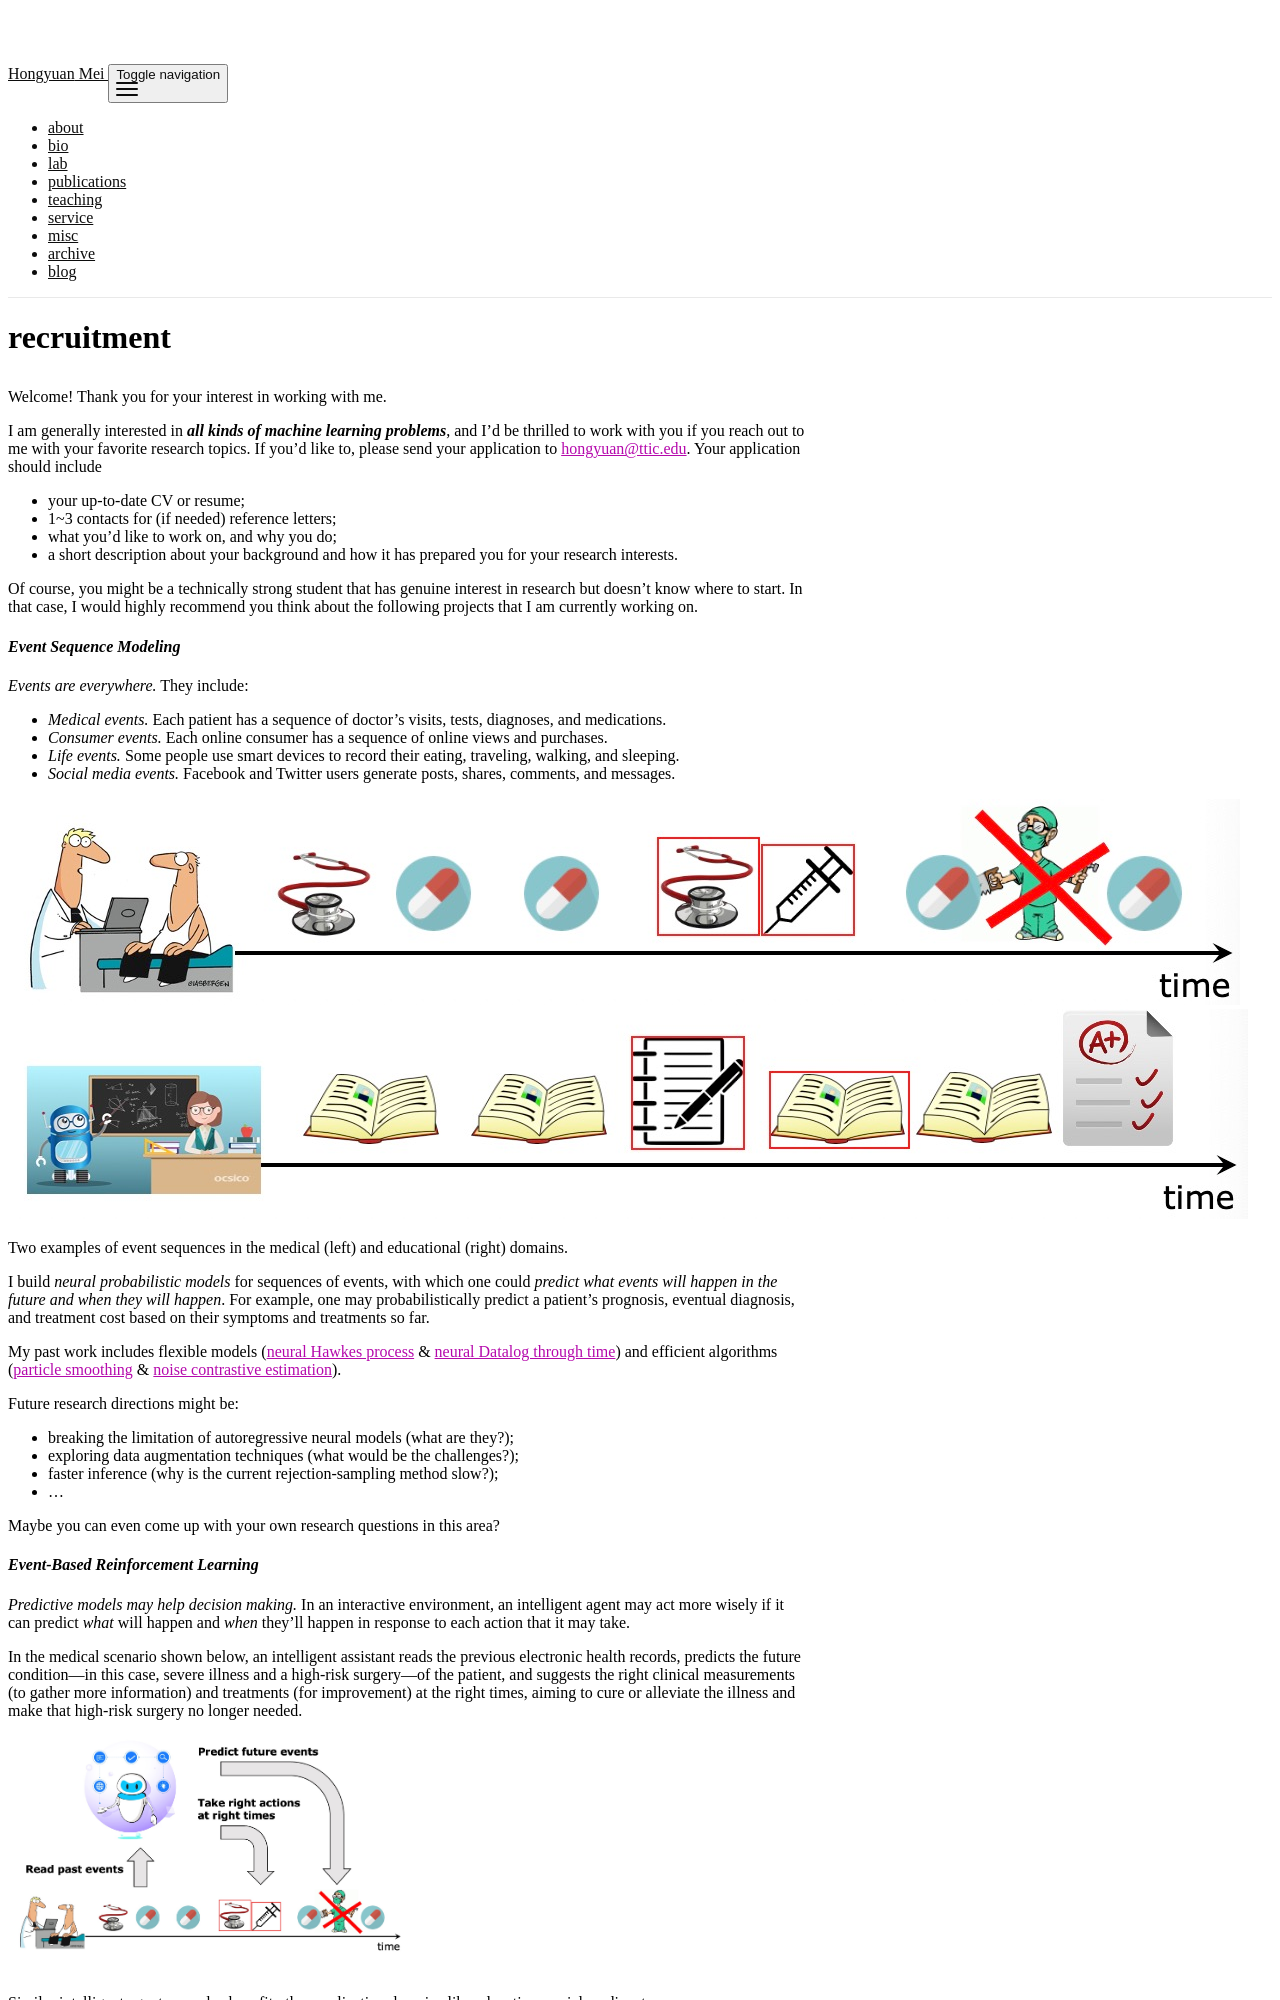

repository: hongyuanmei/HMEIatJHU.github.io · page: recruitment-2021/index.html · generator: jekyll

---
layout: page
permalink: /recruitment-2021/
title: recruitment
#description: 
nav: true
---

Welcome! Thank you for your interest in working with me. 

I am generally interested in ***all kinds of machine learning problems***, and I'd be thrilled to work with you if you reach out to me with your favorite research topics. 
If you'd like to, please send your application to <hongyuan@ttic.edu>. 
Your application should include
- your up-to-date CV or resume; 
- 1~3 contacts for (if needed) reference letters; 
- what you'd like to work on, and why you do; 
- a short description about your background and how it has prepared you for your research interests. 

Of course, you might be a technically strong student that has genuine interest in research but doesn't know where to start. 
In that case, I would highly recommend you think about the following projects that I am currently working on. 


#### ***Event Sequence Modeling***

*Events are everywhere.* They include: 
- *Medical events.* Each patient has a sequence of doctor’s visits, tests, diagnoses, and medications. 
- *Consumer events.* Each online consumer has a sequence of online views and purchases. 
- *Life events.* Some people use smart devices to record their eating, traveling, walking, and sleeping. 
- *Social media events.* Facebook and Twitter users generate posts, shares, comments, and messages. 
<div class="row mt-3">
    <div class="col-sm mt-3 mt-md-0">
        <img class="img-fluid rounded z-depth-1" src="{{ site.baseurl }}/assets/img/med-example.jpeg">
    </div>
    <div class="col-sm mt-3 mt-md-0">
        <img class="img-fluid rounded z-depth-1" src="{{ site.baseurl }}/assets/img/edu-example.jpeg">
    </div>
</div>
Two examples of event sequences in the medical (left) and educational (right) domains. 

I build *neural probabilistic models* for sequences of events, with which one could *predict what events will happen in the future and when they will happen*. 
For example, one may probabilistically predict a patient's prognosis, eventual diagnosis, and treatment cost based on their symptoms and treatments so far. 

My past work includes flexible models ([neural Hawkes process](https://arxiv.org/abs/1612.09328) & [neural Datalog through time](https://arxiv.org/abs/2006.16723)) and efficient algorithms ([particle smoothing](https://arxiv.org/abs/1905.05570) & [noise contrastive estimation](https://arxiv.org/abs/2011.00717)). 

Future research directions might be: 
- breaking the limitation of autoregressive neural models (what are they?); 
- exploring data augmentation techniques (what would be the challenges?); 
- faster inference (why is the current rejection-sampling method slow?);
- ...  

Maybe you can even come up with your own research questions in this area?
